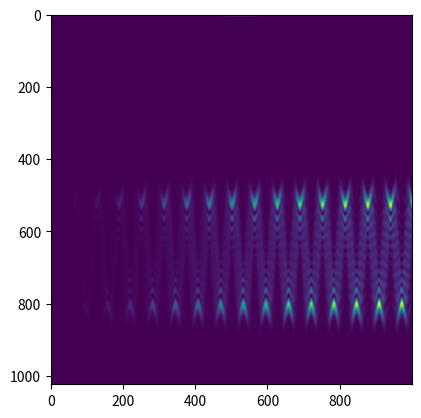

Here is the Python script that generated this plot:
import numpy as np
import matplotlib.pyplot as plt

def V(m,x,x_eq=-3,omega=0.001):
    y=m/2*omega**2*(x-x_eq)**2
    return y
def Gauss(x):
    y=np.exp(-x**2)
    return y
def k(N_G,dk):
    l=np.zeros(N_G)
    for i in range(0,N_G):
        if i<=N_G/2+1:
            l[i]=i*dk
        else:
            l[i]=-(N_G-i)*dk
    return l
def Vprop(V,dt):
    l=np.exp(-1.0j*V*dt)
    return l
def Tprop(k,m,dt):
    l=np.exp(-1.0j/(2*m)*k**2*dt)
    return l
def H(m,k,V):
    l=k**2/(2*m)+V
    return l
def Norm(f,dx):
    l=np.sum(np.conjugate(f)*f)*dx
    return l

N_G=1024
Grid_min=-10
Grid_max=10
dx=(Grid_max-Grid_min)/(N_G-1)
dk=2*np.pi/(N_G*dx)

n_t=1000
t_initial=0
t_final=100000
dt=(t_final-t_initial)/(n_t-1)

m=1836
n_s=2

W_12=0.0001

x_grid=np.linspace(Grid_min,Grid_max,num=N_G)
k_grid=k(N_G,dk)
t_grid=np.linspace(t_initial, t_final, n_t)
T_grid=np.zeros((n_s,n_s,N_G),dtype=np.complex128)
T_grid[0,0,:]=Tprop(k(N_G,dk),m,dt)
T_grid[1,1,:]=Tprop(k(N_G,dk),m,dt)
V_grid=np.zeros((n_s,n_s,N_G),dtype=np.complex128)
V_grid[0,0,:]=Vprop(V(m,x_grid, x_eq=-3, omega=0.001),dt/2)
V_grid[1,1,:]=Vprop(V(m,x_grid, x_eq=3, omega=0.001),dt/2)
W_grid=np.zeros((n_s,n_s,N_G),dtype=np.complex128)
W_grid[0,0,:]=np.cos(W_12*dt/4)
W_grid[0,1,:]=-1.0j*np.sin(W_12*dt/4)
W_grid[1,0,:]=-1.0j*np.sin(W_12*dt/4)
W_grid[1,1,:]=np.cos(W_12*dt/4)

wf=np.zeros((n_s,N_G))
wf[0,:]=Gauss(x_grid)
wf[1,:]=0. #Gauss(x_grid)
wf/=np.sqrt(Norm(wf,dx))
print(Norm(wf[0],dx),Norm(wf[1],dx))
plt.plot(wf[0,:])
plt.plot(wf[1,:])
plt.show()

wf_store=np.zeros((n_s,N_G,n_t),dtype=np.complex128)
op="ij...,j...->i..."

for i, t in enumerate(t_grid):
    #print(wf.shape)
    wf=np.einsum(op,W_grid,wf)
    wf=np.einsum(op,V_grid,wf)
    wf=np.einsum(op,W_grid,wf)
    wf=np.fft.fft(wf)
    wf=np.einsum(op,T_grid,wf)
    wf=np.fft.ifft(wf)
    wf=np.einsum(op,W_grid,wf)
    wf=np.einsum(op,V_grid,wf)
    wf=np.einsum(op,W_grid,wf)
    wf_store[:,:,i]=wf
    #print(Norm(wf,dx))
plt.imshow(np.real(np.abs(wf_store[0,:,:])**2))
plt.show()
plt.imshow(np.real(np.abs(wf_store[1,:,:])**2))
plt.show()

